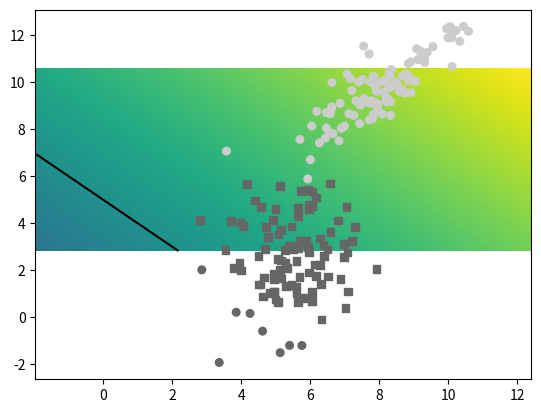

Reproduce this figure in Python.

import numpy as np;
import matplotlib.pyplot as plt


#
# Utils
#

def rescale_from_01(x, min, max):
    return min + x * (max - min)


#
# Part 1
#

np.random.seed(100);

class Random2DGaussian:

    minx = 0
    maxx = 10
    miny = 0
    maxy = 10
    scale = 5

    def __init__(self):
        self.mean = [rescale_from_01(np.random.random_sample(), self.minx, self.maxx), rescale_from_01(np.random.random_sample(), self.miny, self.maxy)]

        D = [(np.random.random_sample() * (self.maxx-self.minx)/self.scale) ** 2, (np.random.random_sample() * (self.maxy-self.miny)/self.scale) ** 2]

        angle = np.random.random_sample() * 2 * np.pi
        cos = np.cos(angle)
        sin = np.sin(angle)
        R = [[cos, -sin], [sin, cos]]

        self.covarianceM = np.dot(np.dot(np.transpose(R), np.diag(D)), R)

    def get_sample(self, n):
        return np.random.multivariate_normal(self.mean, self.covarianceM, n)


def test_part1():
    np.random.seed(10)
    G = Random2DGaussian()
    X = G.get_sample(100)
    print(X);
    plt.scatter(X[:,0], X[:,1])
    plt.show()



#
# Part 2
#

def sigmoid(x):
    return 1 / (1 + np.exp(-x))
def cross_entropy_loss(prob, y):
    return -y * np.log(prob) - (1 - y) * np.log(1 - prob)
#def softmax(x):
#    exp_x_shifted = np.exp(x - np.max(x))
#    probs = exp_x_shifted / np.sum(exp_x_shifted)
#    return probs


def sample_gauss_2d(C, N):
    X = []
    y = []
    for i in range(C):
        X.extend(Random2DGaussian().get_sample(N))
        y.extend([i]*N)
    return np.array(X), np.array(y)

def eval_perf_binary(Y, Y_):
  sum_true_pos = sum(np.logical_and(Y==Y_, Y_==True))
  sum_true_neg = sum(np.logical_and(Y==Y_, Y_==False))
  sum_false_pos = sum(np.logical_and(Y!=Y_, Y_==False))
  sum_false_neg = sum(np.logical_and(Y!=Y_, Y_==True))
  recall = sum_true_pos / (sum_true_pos + sum_false_neg)
  precision = sum_true_pos / (sum_true_pos + sum_false_pos)
  accuracy = (sum_true_pos + sum_true_neg) / (sum_true_pos+sum_false_neg + sum_true_neg + sum_false_pos)
  return accuracy, recall, precision

def eval_AP(ranked_labels):
  n = len(ranked_labels)
  pos = sum(ranked_labels)
  neg = n - pos

  tp = pos
  tn = 0
  fn = 0
  fp = neg

  sumprec=0
  for x in ranked_labels:
    precision = tp / (tp + fp)
    recall = tp / (tp + fn)

    if x:
      sumprec += precision

    tp -= x
    fn += x
    fp -= not x
    tn += not x

  return sumprec/pos



#
# Part 3
#

def graph_data(X, Y_, Y):
    '''
    X  ... data (np. array Nx2)
    Y_ ... true classes (np.array Nx1)
    Y  ... predicted classes (np.array Nx1)
    '''
    size = 30
    class0Color = [0.4,0.4,0.4]
    class1Color = [0.8,0.8,0.8]

    colors = np.tile([0.0,0.0,0.0], (Y_.shape[0],1))
    colors[Y_==0] = class0Color
    colors[Y_==1] = class1Color

    good = (Y_==Y)
    plt.scatter(X[good,0],X[good,1], c=colors[good], s=size, marker='o')

    bad = (Y_!=Y)
    plt.scatter(X[bad,0],X[bad,1], c=colors[bad], s=size, marker='s')



#
# Part 4
#

def graph_surface(fun, rect, offset=0.5, width=256, height=256):
    '''
    fun    ... the decision function (Nx2)->(Nx1)
    rect   ... he domain in which we plot the data:
                ([x_min,y_min], [x_max,y_max])
    offset ... the value of the decision function on the border between the classes;
                we typically have:
                offset = 0.5 for probabilistic models
                    (e.g. logistic regression)
                offset = 0 for models which do not squash
                    classification scores (e.g. SVM)
    width,height ... rezolucija koordinatne mreže
    '''
    positionsX = np.linspace(rect[0][1], rect[1][1], width)
    positionsY = np.linspace(rect[0][0], rect[1][0], height)
    grid0,grid1 = np.meshgrid(positionsX, positionsY)
    grid = np.stack((grid0.flatten(), grid1.flatten()), axis=1)

    #get the values and reshape them
    values = fun(grid).reshape((width,height))

    # fix the range and offset
    delta = offset if offset else 0
    maxval=max(np.max(values)-delta, - (np.min(values)-delta))

    # draw the surface and the offset
    plt.pcolormesh(grid0, grid1, values, vmin=delta-maxval, vmax=delta+maxval)

    if offset != None:
        plt.contour(grid0, grid1, values, colors='black', levels=[offset])


def myDummyDecision(X):
    scores = X[:,0] + X[:,1] - 5
    return scores
def test_part4():
    # get the training dataset
    X,Y_ = sample_gauss_2d(2, 100)
    # get the class predictions
    Y = myDummyDecision(X)>0.5
    # graph the data points
    bbox=(np.min(X, axis=0), np.max(X, axis=0))
    graph_surface(myDummyDecision, bbox, offset=0)
    graph_data(X, Y_, Y)
    # show the results
    plt.show()

if __name__=="__main__":
    #test_part1()
    test_part4()


#
# Part 5
#
